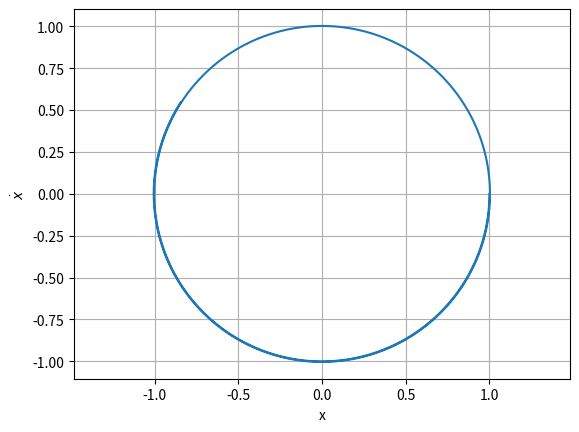

Write Python code to recreate this figure.
# -*- coding: utf-8 -*-
"""
Created on Thu Sep 24 13:23:56 2026

@author: Paula
"""
# =============================================================
# OSCILADOR ARMÓNICO SIMPLE RESUELTO CON ESQUEMA NUMÉRICO EULER
# =============================================================
"""
Supongamos que tenemos una ecuación diferencial:
    dU/dt = F(U)
    donde:
    U es el vector de variables del sistema
    F(U) describe cómo cambian las variables del sistema

MÉTODO DE EULER:
    1) Calculas la pendiente actual
    2) Avanzas un pequeño paso usando esa pendiente
    3) Repites muchas veces
    
Fórmula del método de Euler:
    U_{n+1} = U_n + dt F(U_n)
    
    donde:
        U_n = vector de estado actual
        U_{n+1} = vector de estado siguiente
        dt = paso temporal
    
"""

from numpy import array, zeros
import matplotlib.pyplot as plt

# ---------- PARÁMETROS NUMÉRICOS DE LA SIMULACIÓN -----------

# Número de pasos temporales:
N = 10000
# Número de variables del sistema --> U = (x1, x2):
Nv = 2
# Paso temporal:
Dt = 0.001

#-------------------------------------------------------------


# ---------------- DEFINICIÓN DE LA DINÁMICA -----------------
"""
Trás linealizar el problema del oscilador armónico (ver apuntes de clase),
nos queda que F(U) = A U, donde A es una matriz.
    (0   1)
A = (-1  0)
"""
# Función F(U) = A U. Hace la multiplicación de la matrix A 
# (específica del oscilador armónico) por el vector U. 
def F(U: array)-> array:
    return array([1 * U[1], -1 * U[0]])

# Crea una matriz de ceros de N+1 filas y 2 columnas. Es decir, cada
# fila almacena el vector de estado en un instante:
U = zeros((N+1, Nv))

# Vector de estado con la condición inicial --> x_1 = 1, x_2 = 0:
# Por tanto, U_0 = (1, 0)
# Se almacena en la fila zero, y las 2 columnas de la matriz.
U[0, :] = array([1, 0])

#-------------------------------------------------------------


#----------------- BUCLE PRINCIPAL DE EULER ------------------
"""
Para cada paso temporal, calcula el vector de estado del paso siguiente
usando la fórmula del esquema de Euler.
"""
for n in range(0, N):
    U[n+1, :] = U[n, :] + Dt * F(U[n, :])
    
#-------------------------------------------------------------


# ----------------- REPRESENTACIÓN GRÁFICA -------------------

# Diagrama de fases \dot{x} (que es x_2, la segunda componente del
# vector de estado), frente a x (x_1, primera componente), en cada
# instante temporal.

plt.plot(U[:, 0], U[:, 1])
plt.xlabel("x")
plt.ylabel(r'$\dot{x}$')
plt.axis('equal')
plt.grid()
plt.show()
